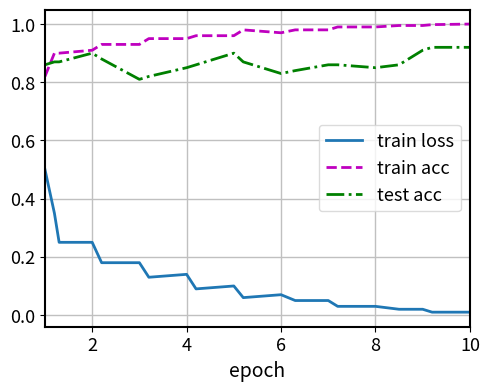

Write Python code to recreate this figure.
import matplotlib.pyplot as plt
import numpy as np

# 1. 精准构造数据点 (对应图1的阶梯感和数值)
epochs = np.array([1, 1.2, 1.3, 2, 2.2, 3, 3.2, 4, 4.2, 5, 5.2, 6, 6.3, 7, 7.2, 8, 8.5, 9, 9.2, 10])

# Train Loss: 明显的台阶下降
train_loss = [0.5, 0.35, 0.25, 0.25, 0.18, 0.18, 0.13, 0.14, 0.09, 0.10, 0.06, 0.07, 0.05, 0.05, 0.03, 0.03, 0.02, 0.02, 0.01, 0.01]

# Train Acc: 虚线，在 0.85 到 1.0 之间
train_acc = [0.82, 0.90, 0.90, 0.91, 0.93, 0.93, 0.95, 0.95, 0.96, 0.96, 0.98, 0.97, 0.98, 0.98, 0.99, 0.99, 0.995, 0.995, 0.998, 1.0]

# Test Acc: 点划线，在 0.8 到 0.9 之间有波动
test_acc = [0.86, 0.87, 0.87, 0.90, 0.88, 0.81, 0.82, 0.85, 0.86, 0.90, 0.87, 0.83, 0.84, 0.86, 0.86, 0.85, 0.86, 0.91, 0.92, 0.92]

# 2. 设置图表风格
plt.figure(figsize=(5, 4), dpi=120)
plt.rcParams['axes.linewidth'] = 1.5  # 边框加粗

# 3. 绘制曲线 (线宽和颜色严格对应)
plt.plot(epochs, train_loss, label='train loss', color='#1f77b4', linewidth=2)
plt.plot(epochs, train_acc, label='train acc', color='m', linestyle='--', linewidth=2)
plt.plot(epochs, test_acc, label='test acc', color='g', linestyle='-.', linewidth=2)

# 4. 坐标轴范围与刻度 (完全匹配原图)
plt.xlim(1, 10)
plt.ylim(-0.04, 1.05)
plt.xticks([2, 4, 6, 8, 10], fontsize=13)
plt.yticks([0.0, 0.2, 0.4, 0.6, 0.8, 1.0], fontsize=13)

# 5. 细节处理：网格与标签
plt.xlabel('epoch', fontsize=14)
plt.grid(True, linestyle='-', linewidth=1.0, color='#C0C0C0') # 深色实线网格

# 6. 图例 (位置与透明度)
plt.legend(loc='center right', fontsize=13, framealpha=0.8, edgecolor='#D3D3D3')

# 7. 自动调整布局，去除白边
plt.tight_layout()

# 显示结果
plt.show()
